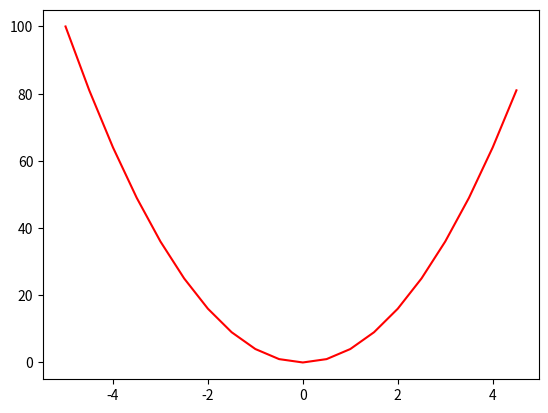

This figure's Python source:
import math
import numpy as np
import matplotlib.pyplot as plt

xRange=np.arange(-5,5,0.5)

def fact(x):
    pro =1
    if x==1 or x==0:
        return 1
    while (x>1):
        pro = pro*x
        x = x-1
    return pro
    
def Hermite(x,n):
    su =0
    if n%2==1:
        n=n+1
    else:
        n=n+2
    n1 = int(n/2)
    for s in range(n1):
        mult = math.pow(-1,s)
        mult = mult * math.pow((2*x),(n-2*s)) * fact(n)
        mult = mult / (fact(n-2*s) * fact(s))
        su =su + mult
    return su

values=[]
#enter the value for n here
n=1
for i in xRange:
    values.append(Hermite(i,n))

plt.plot(xRange,values,'r')
plt.show()
    
